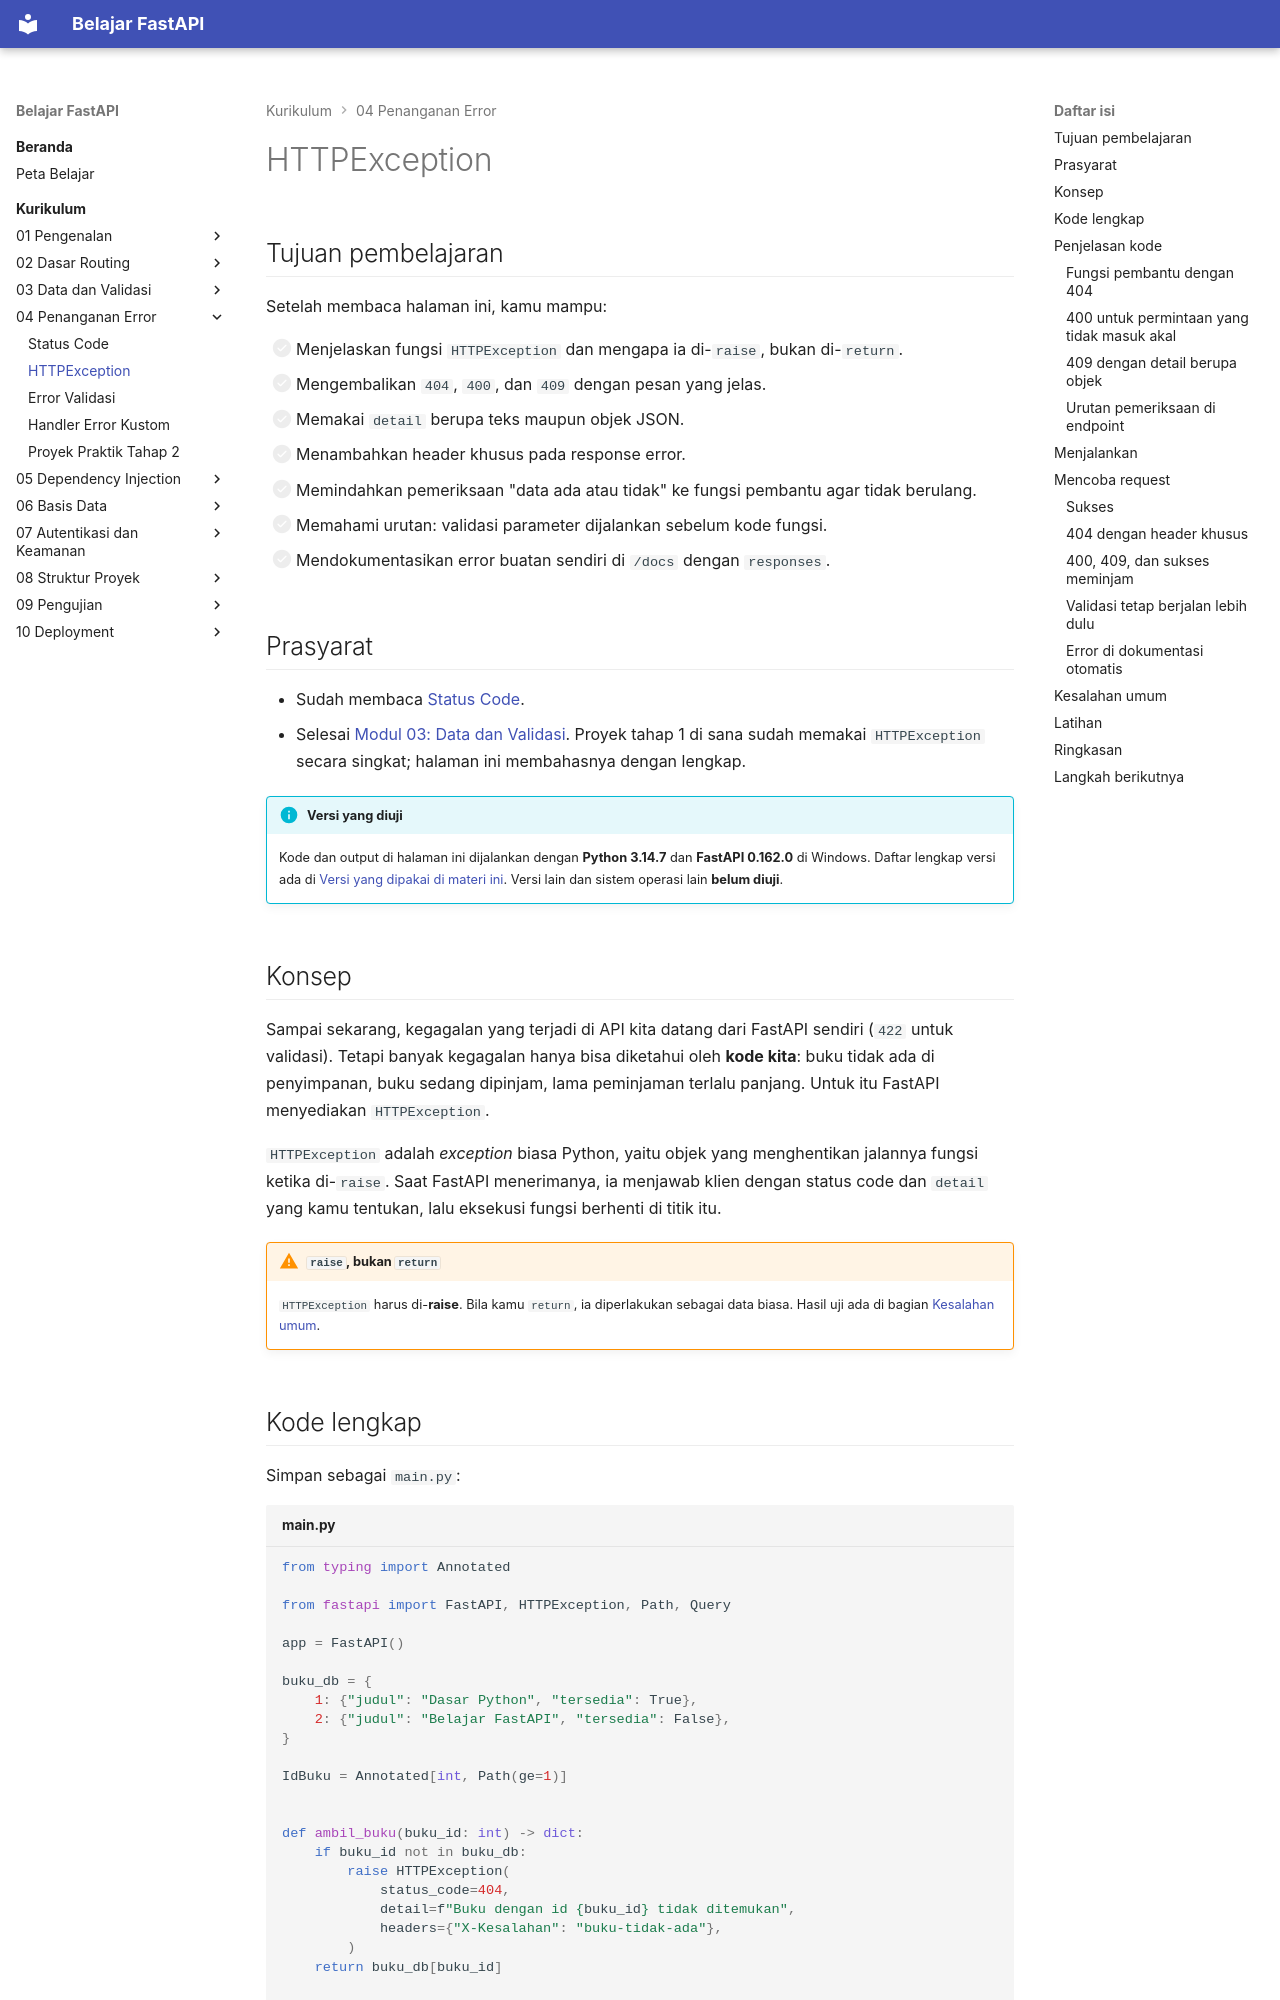

repository: TopekoX/materi-fastapi · page: curriculum/04-penanganan-error/http-exception/index.html · generator: mkdocs

# HTTPException

## Tujuan pembelajaran

Setelah membaca halaman ini, kamu mampu:

- [ ] Menjelaskan fungsi `HTTPException` dan mengapa ia di-`raise`, bukan di-`return`.
- [ ] Mengembalikan `404`, `400`, dan `409` dengan pesan yang jelas.
- [ ] Memakai `detail` berupa teks maupun objek JSON.
- [ ] Menambahkan header khusus pada response error.
- [ ] Memindahkan pemeriksaan "data ada atau tidak" ke fungsi pembantu agar tidak berulang.
- [ ] Memahami urutan: validasi parameter dijalankan sebelum kode fungsi.
- [ ] Mendokumentasikan error buatan sendiri di `/docs` dengan `responses`.

## Prasyarat

- Sudah membaca [Status Code](status-code.md).
- Selesai [Modul 03: Data dan Validasi](../03-data-validasi/index.md). Proyek tahap 1 di sana sudah memakai `HTTPException` secara singkat; halaman ini membahasnya dengan lengkap.

!!! info "Versi yang diuji"
    Kode dan output di halaman ini dijalankan dengan **Python 3.14.7** dan **FastAPI 0.162.0** di Windows. Daftar lengkap versi ada di [Versi yang dipakai di materi ini](../01-pengenalan/instalasi-dan-venv.md#versi-yang-dipakai-di-materi-ini). Versi lain dan sistem operasi lain **belum diuji**.

## Konsep

Sampai sekarang, kegagalan yang terjadi di API kita datang dari FastAPI sendiri (`422` untuk validasi). Tetapi banyak kegagalan hanya bisa diketahui oleh **kode kita**: buku tidak ada di penyimpanan, buku sedang dipinjam, lama peminjaman terlalu panjang. Untuk itu FastAPI menyediakan `HTTPException`.

`HTTPException` adalah *exception* biasa Python, yaitu objek yang menghentikan jalannya fungsi ketika di-`raise`. Saat FastAPI menerimanya, ia menjawab klien dengan status code dan `detail` yang kamu tentukan, lalu eksekusi fungsi berhenti di titik itu.

!!! warning "`raise`, bukan `return`"
    `HTTPException` harus di-**raise**. Bila kamu `return`, ia diperlakukan sebagai data biasa. Hasil uji ada di bagian [Kesalahan umum](#kesalahan-umum).

## Kode lengkap

Simpan sebagai `main.py`:

```python title="main.py"
--8<-- "fastapi/04-penanganan-error/http-exception/main.py"
```

## Penjelasan kode
